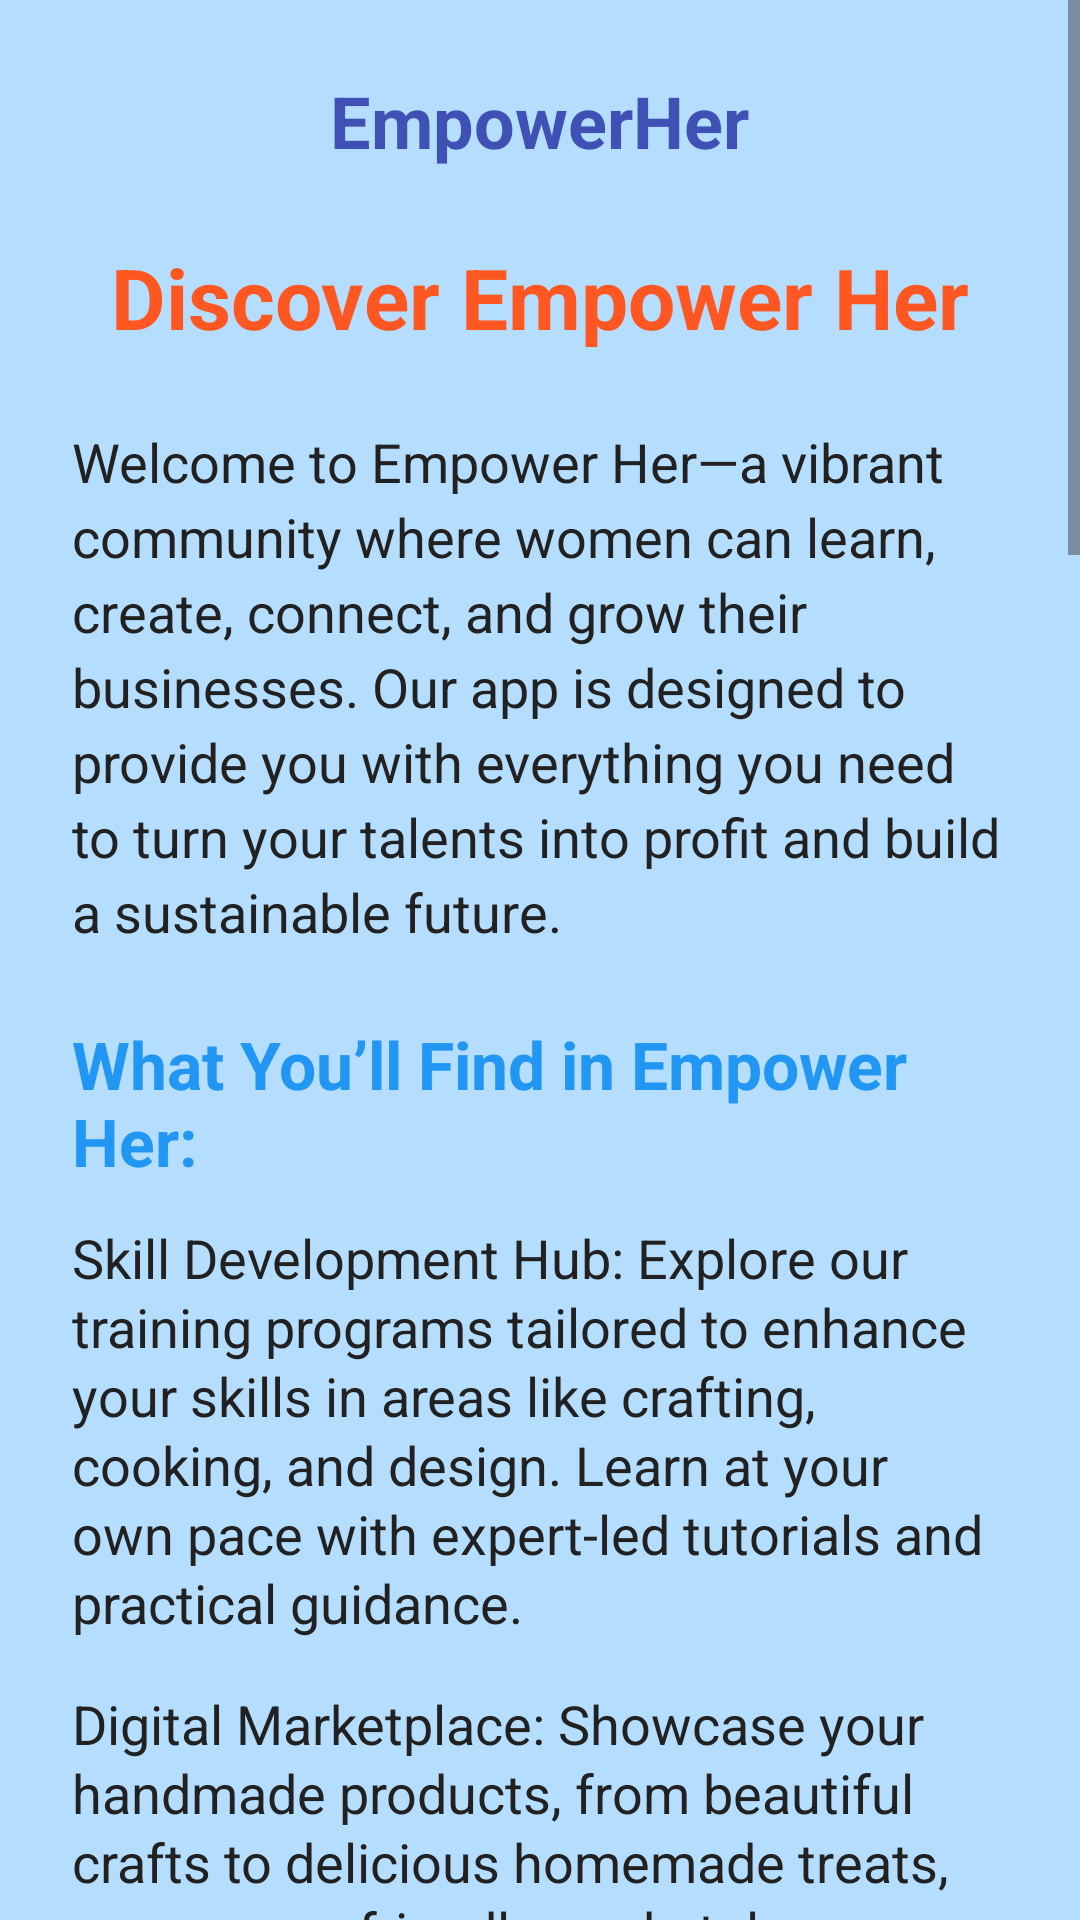

Android layout source for this screen:
<!-- AndroidManifest.xml: application theme Theme.Empowerher -->
<!-- res/layout/activity_onboarding.xml -->
<?xml version="1.0" encoding="utf-8"?>
<ScrollView xmlns:android="http://schemas.android.com/apk/res/android"
    android:layout_width="match_parent"
    android:layout_height="match_parent"
    android:background="#B5DDFD">

    <LinearLayout
        android:layout_width="match_parent"
        android:layout_height="wrap_content"
        android:orientation="vertical"
        android:padding="24dp">

        
        <TextView
            android:id="@+id/tv_app_banner"
            android:layout_width="wrap_content"
            android:layout_height="wrap_content"
            android:layout_gravity="center_horizontal"
            android:gravity="center"
            android:text="EmpowerHer"
            android:textColor="#3F51B5"
            android:textSize="24sp"
            android:textStyle="bold"
            android:layout_marginBottom="24dp" />

        <TextView
            android:id="@+id/title"
            android:layout_width="wrap_content"
            android:layout_height="wrap_content"
            android:text="Discover Empower Her"
            android:textSize="28sp"
            android:textStyle="bold"
            android:textColor="@color/titleColor"
            android:layout_gravity="center_horizontal"
            android:layout_marginBottom="24dp" />

        
        <TextView
            android:id="@+id/welcome_message"
            android:layout_width="wrap_content"
            android:layout_height="wrap_content"
            android:text="Welcome to Empower Her—a vibrant community where women can learn, create, connect, and grow their businesses. Our app is designed to provide you with everything you need to turn your talents into profit and build a sustainable future."
            android:textSize="18sp"
            android:textColor="@color/textColor"
            android:layout_marginBottom="24dp"
            android:lineSpacingExtra="4dp" />

        
        <TextView
            android:id="@+id/section_header_1"
            android:layout_width="wrap_content"
            android:layout_height="wrap_content"
            android:text="What You’ll Find in Empower Her:"
            android:textSize="22sp"
            android:textStyle="bold"
            android:textColor="@color/sectionHeaderColor"
            android:layout_marginBottom="12dp" />

        
        <TextView
            android:id="@+id/skill_development_hub"
            android:layout_width="wrap_content"
            android:layout_height="wrap_content"
            android:text="Skill Development Hub: Explore our training programs tailored to enhance your skills in areas like crafting, cooking, and design. Learn at your own pace with expert-led tutorials and practical guidance."
            android:textSize="18sp"
            android:textColor="@color/textColor"
            android:layout_marginBottom="16dp"
            android:lineSpacingExtra="2dp" />

        
        <TextView
            android:id="@+id/digital_marketplace"
            android:layout_width="wrap_content"
            android:layout_height="wrap_content"
            android:text="Digital Marketplace: Showcase your handmade products, from beautiful crafts to delicious homemade treats, on our user-friendly marketplace. Reach a wider audience and manage your store with ease."
            android:textSize="18sp"
            android:textColor="@color/textColor"
            android:layout_marginBottom="16dp"
            android:lineSpacingExtra="2dp" />

        
        <TextView
            android:id="@+id/community_networking"
            android:layout_width="wrap_content"
            android:layout_height="wrap_content"
            android:text="Community and Networking: Connect with like-minded women, share your experiences, collaborate on projects, and support each other's growth. Our platform fosters a strong network of empowered women."
            android:textSize="18sp"
            android:textColor="@color/textColor"
            android:layout_marginBottom="24dp"
            android:lineSpacingExtra="2dp" />

        
        <TextView
            android:id="@+id/section_header_2"
            android:layout_width="wrap_content"
            android:layout_height="wrap_content"
            android:text="How You Generate Profit:"
            android:textSize="22sp"
            android:textStyle="bold"
            android:textColor="@color/sectionHeaderColor"
            android:layout_marginBottom="12dp" />

        
        <TextView
            android:id="@+id/zero_brokerage_sales"
            android:layout_width="wrap_content"
            android:layout_height="wrap_content"
            android:text="Zero Brokerage Sales: List your products on our marketplace with no brokerage fees. This means all the profits from your sales go directly into your pocket."
            android:textSize="18sp"
            android:textColor="@color/textColor"
            android:layout_marginBottom="16dp"
            android:lineSpacingExtra="2dp" />

        
        <TextView
            android:id="@+id/maximized_reach"
            android:layout_width="wrap_content"
            android:layout_height="wrap_content"
            android:text="Maximized Reach: With our platform, your products are visible to a broad audience, increasing your chances of making sales and growing your business."
            android:textSize="18sp"
            android:textColor="@color/textColor"
            android:layout_marginBottom="16dp"
            android:lineSpacingExtra="2dp" />

        
        <TextView
            android:id="@+id/training_to_earn_more"
            android:layout_width="wrap_content"
            android:layout_height="wrap_content"
            android:text="Training to Earn More: By continuously improving your skills through our training programs, you can offer higher-quality products, which can command better prices in the marketplace."
            android:textSize="18sp"
            android:textColor="@color/textColor"
            android:layout_marginBottom="24dp"
            android:lineSpacingExtra="2dp" />

        
        <TextView
            android:id="@+id/section_header_3"
            android:layout_width="wrap_content"
            android:layout_height="wrap_content"
            android:text="Our Stakeholders:"
            android:textSize="22sp"
            android:textStyle="bold"
            android:textColor="@color/sectionHeaderColor"
            android:layout_marginBottom="12dp" />

        
        <TextView
            android:id="@+id/women_entrepreneurs"
            android:layout_width="wrap_content"
            android:layout_height="wrap_content"
            android:text="Women Entrepreneurs: At the heart of Empower Her, our primary stakeholders are the women who use our platform to build their businesses and improve their livelihoods."
            android:textSize="18sp"
            android:textColor="@color/textColor"
            android:layout_marginBottom="16dp"
            android:lineSpacingExtra="2dp" />

        
        <TextView
            android:id="@+id/trainers_experts"
            android:layout_width="wrap_content"
            android:layout_height="wrap_content"
            android:text="Trainers and Experts: Experienced professionals who provide the knowledge and skills needed to succeed. They play a crucial role in empowering our users with the right tools."
            android:textSize="18sp"
            android:textColor="@color/textColor"
            android:layout_marginBottom="16dp"
            android:lineSpacingExtra="2dp" />

        
        <TextView
            android:id="@+id/community_supporters"
            android:layout_width="wrap_content"
            android:layout_height="wrap_content"
            android:text="Community Supporters: Individuals and organizations who believe in our mission and contribute by supporting our community through various means, including buying products, offering mentorship, or investing in the platform's growth."
            android:textSize="18sp"
            android:textColor="@color/textColor"
            android:layout_marginBottom="24dp"
            android:lineSpacingExtra="2dp" />

        
        <TextView
            android:id="@+id/section_header_4"
            android:layout_width="wrap_content"
            android:layout_height="wrap_content"
            android:text="Why Empower Her?"
            android:textSize="22sp"
            android:textStyle="bold"
            android:textColor="@color/sectionHeaderColor"
            android:layout_marginBottom="12dp" />

        
        <TextView
            android:id="@+id/why_empower_her"
            android:layout_width="wrap_content"
            android:layout_height="wrap_content"
            android:text="We believe in the power of women supporting women. Empower Her is more than just an app; it’s a movement to uplift, connect, and empower women from all walks of life. Join us today and start your journey toward financial independence and personal growth!"
            android:textSize="18sp"
            android:textColor="@color/textColor"
            android:layout_marginBottom="24dp"
            android:lineSpacingExtra="2dp" />

        <Button
            android:id="@+id/btn_get_started"
            android:layout_width="wrap_content"
            android:layout_height="wrap_content"
            android:text="Get Started"
            android:layout_gravity="center_horizontal"
            android:textColor="#FFFFFF"
            android:background="@color/buttonColor"
            android:layout_marginTop="24dp"/>

    </LinearLayout>
</ScrollView>
<!-- resources referenced by this layout -->
<resources>
  <color name="buttonColor">#6200EE</color>
  <color name="sectionHeaderColor">#2196F3</color>
  <color name="textColor">#212121</color>
  <color name="titleColor">#FF5722</color>
  <style name="Theme.Empowerher" parent="Base.Theme.Empowerher" />
  <style name="Base.Theme.Empowerher" parent="Theme.Material3.DayNight.NoActionBar">
          
          
      </style>
</resources>
